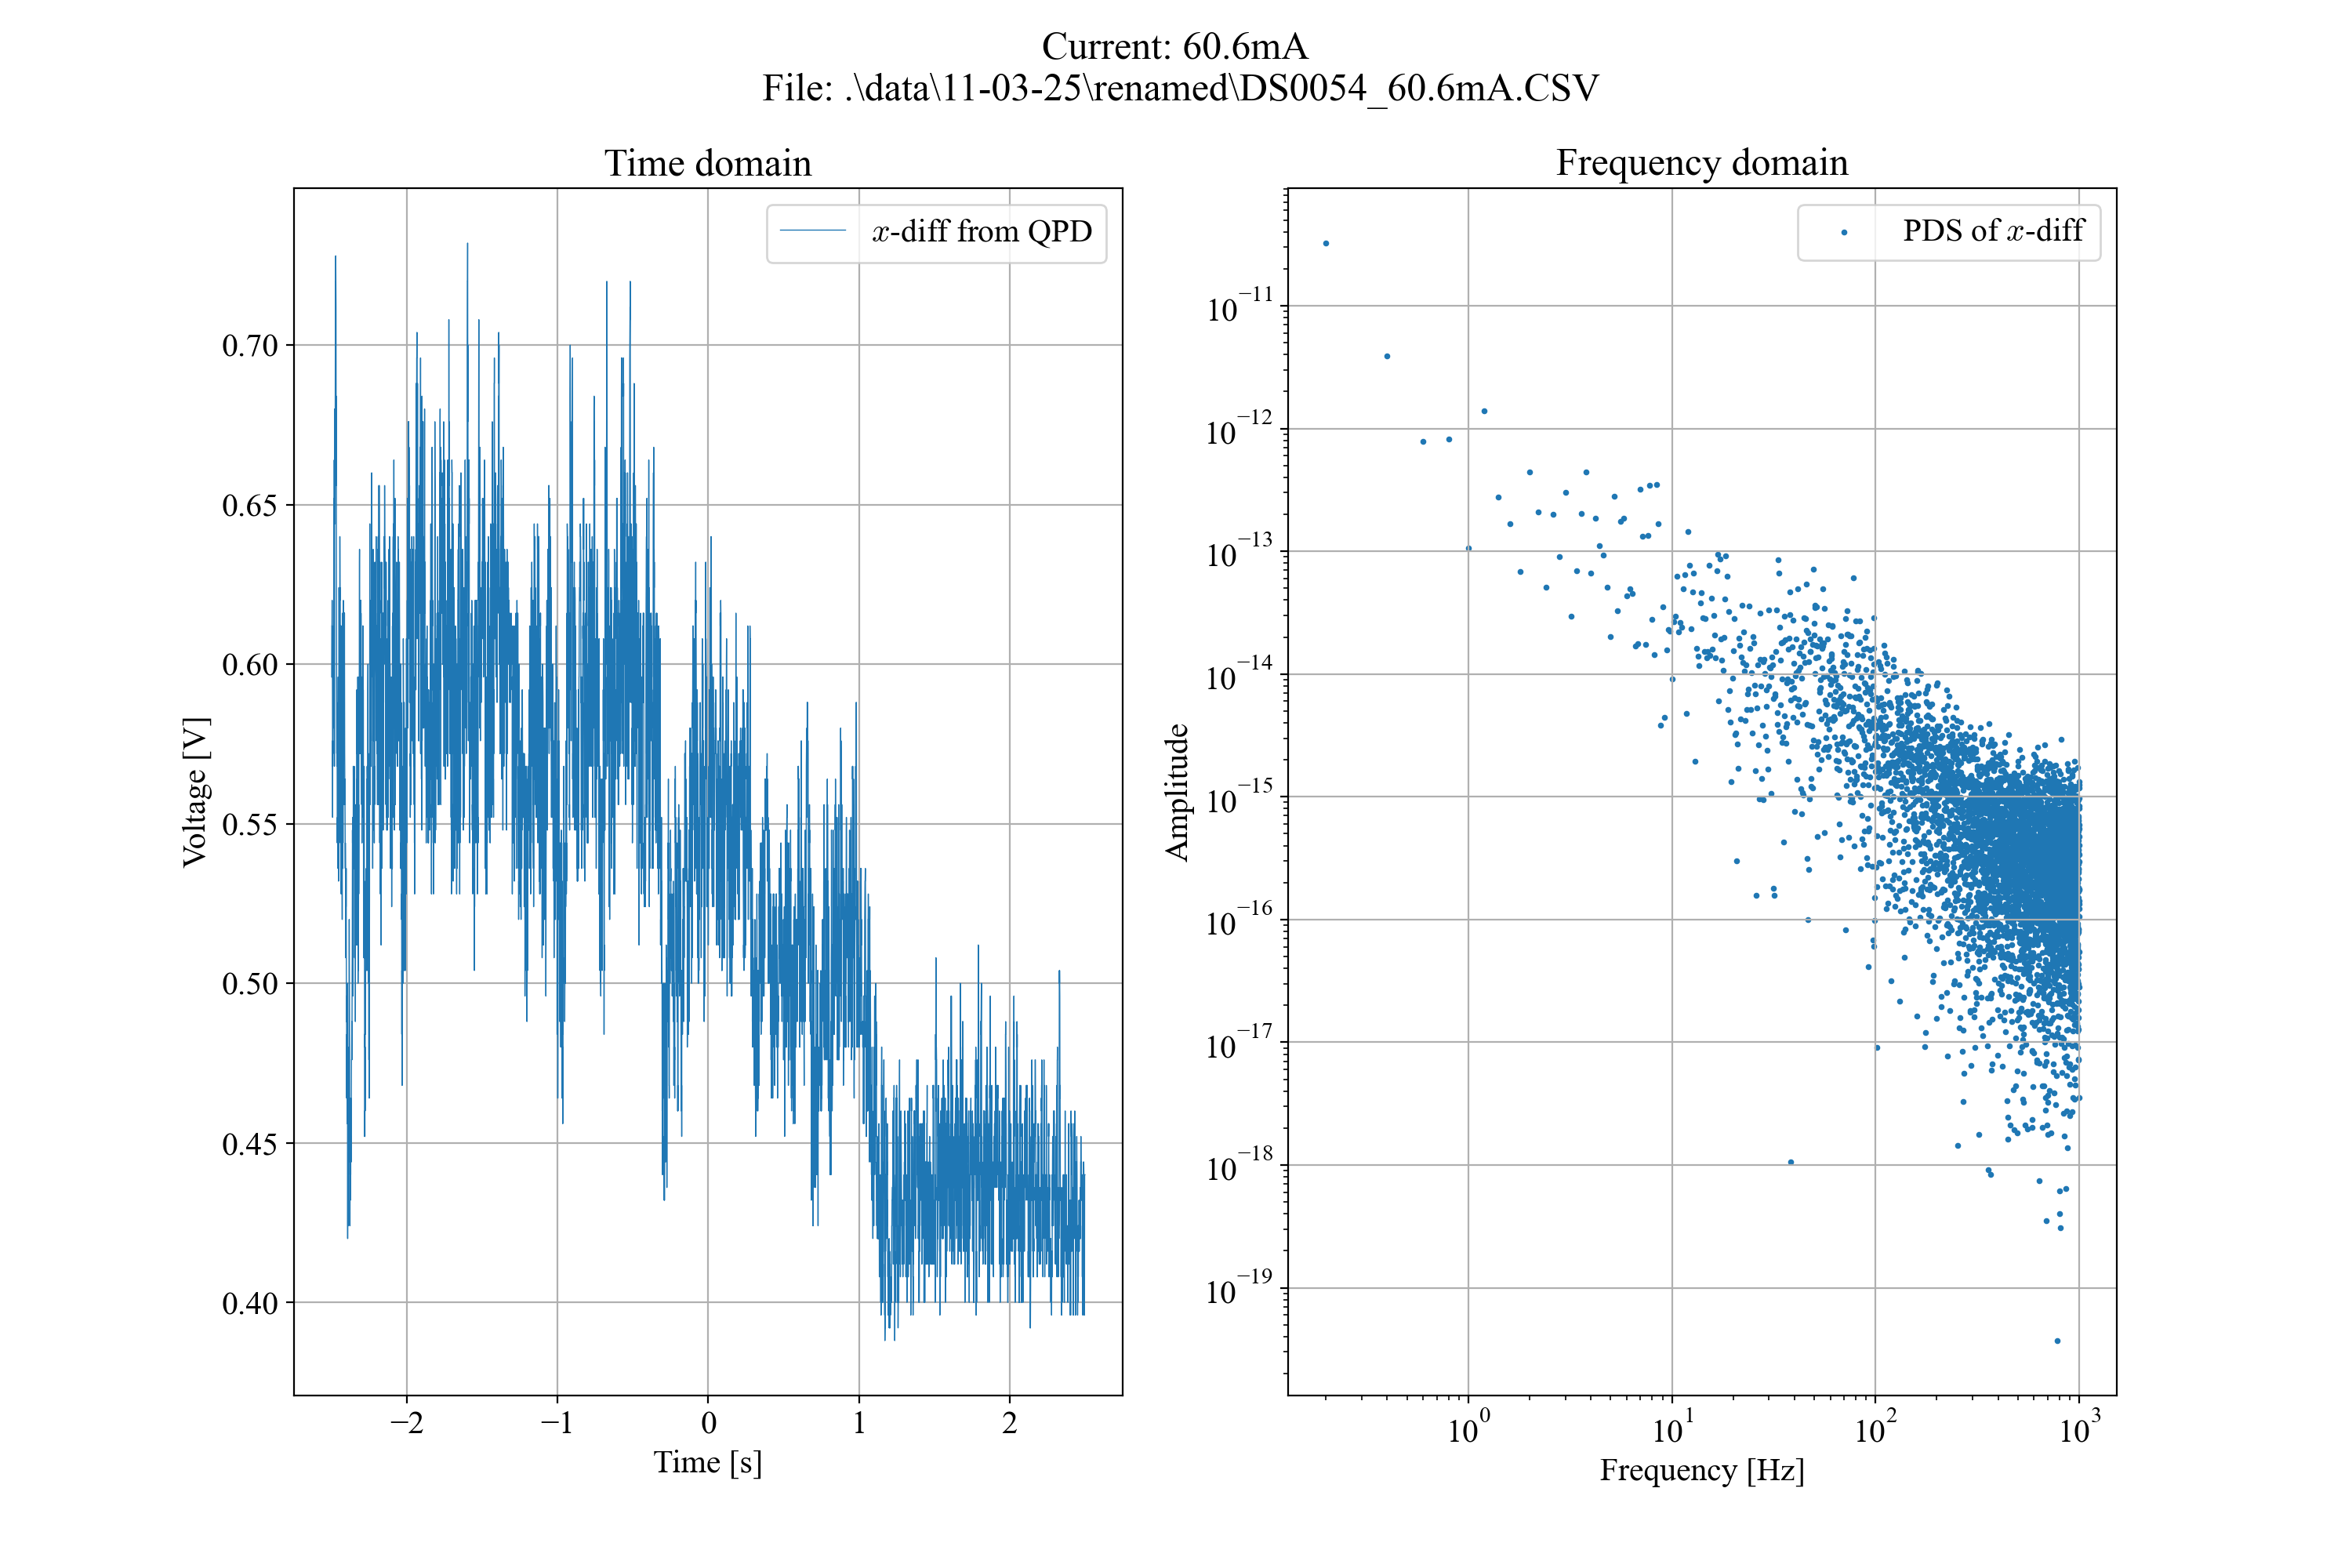

The table this chart was drawn from, first rows:
Format, 1.0B, 
Memory Length, 10000, 
IntpDistance, 0, 
Trigger Address, 4999, 
Trigger Level, 3.980E-01, 
Source, CH1, 
Vertical Units, V, 
Vertical Units Div, 0, 
Vertical Units Extend Div, 16, 
Label, , 
Probe Type, 0, 
Probe Ratio, 1.000E+00, 
Vertical Scale, 1.000E-01, 
Vertical Position, -4.160E-01, 
Horizontal Units, S, 
Horizontal Scale, 5.000E-01, 
Horizontal Position, 0.000E+00, 
Horizontal Mode, Roll Mode, 
Display Last Dot Address, 10000, 
Waveform Last Dot Address, 0, 
SincET Mode, Real Time, 
Sampling Period, 5.000E-04, 
Horizontal Old Scale, 5.000E-01, 
Horizontal Old Position, 0.000E+00, 
Firmware, V1.32, 
Mode, Detail, 
Waveform Data, 
-2.500000e+00, 5.96e-01, 
-2.499500e+00, 6.12e-01, 
-2.499000e+00, 6.12e-01, 
-2.498500e+00, 6.12e-01, 
-2.498000e+00, 6.12e-01, 
-2.497500e+00, 6.16e-01, 
-2.497000e+00, 6.20e-01, 
-2.496500e+00, 6.08e-01, 
-2.496000e+00, 6.08e-01, 
-2.495500e+00, 6.12e-01, 
-2.495000e+00, 5.96e-01, 
-2.494500e+00, 5.72e-01, 
-2.494000e+00, 5.64e-01, 
-2.493500e+00, 5.52e-01, 
-2.493000e+00, 5.76e-01, 
-2.492500e+00, 5.68e-01, 
-2.492000e+00, 5.76e-01, 
-2.491500e+00, 5.72e-01, 
-2.491000e+00, 5.76e-01, 
-2.490500e+00, 5.88e-01, 
-2.490000e+00, 5.88e-01, 
-2.489500e+00, 5.80e-01, 
-2.489000e+00, 5.88e-01, 
-2.488500e+00, 6.08e-01, 
-2.488000e+00, 6.00e-01, 
-2.487500e+00, 5.92e-01, 
-2.487000e+00, 6.12e-01, 
-2.486500e+00, 6.32e-01, 
-2.486000e+00, 6.36e-01, 
-2.485500e+00, 6.44e-01, 
-2.485000e+00, 6.20e-01, 
-2.484500e+00, 6.52e-01, 
-2.484000e+00, 5.92e-01, 
-2.483500e+00, 6.20e-01, 
... 9,966 more rows
